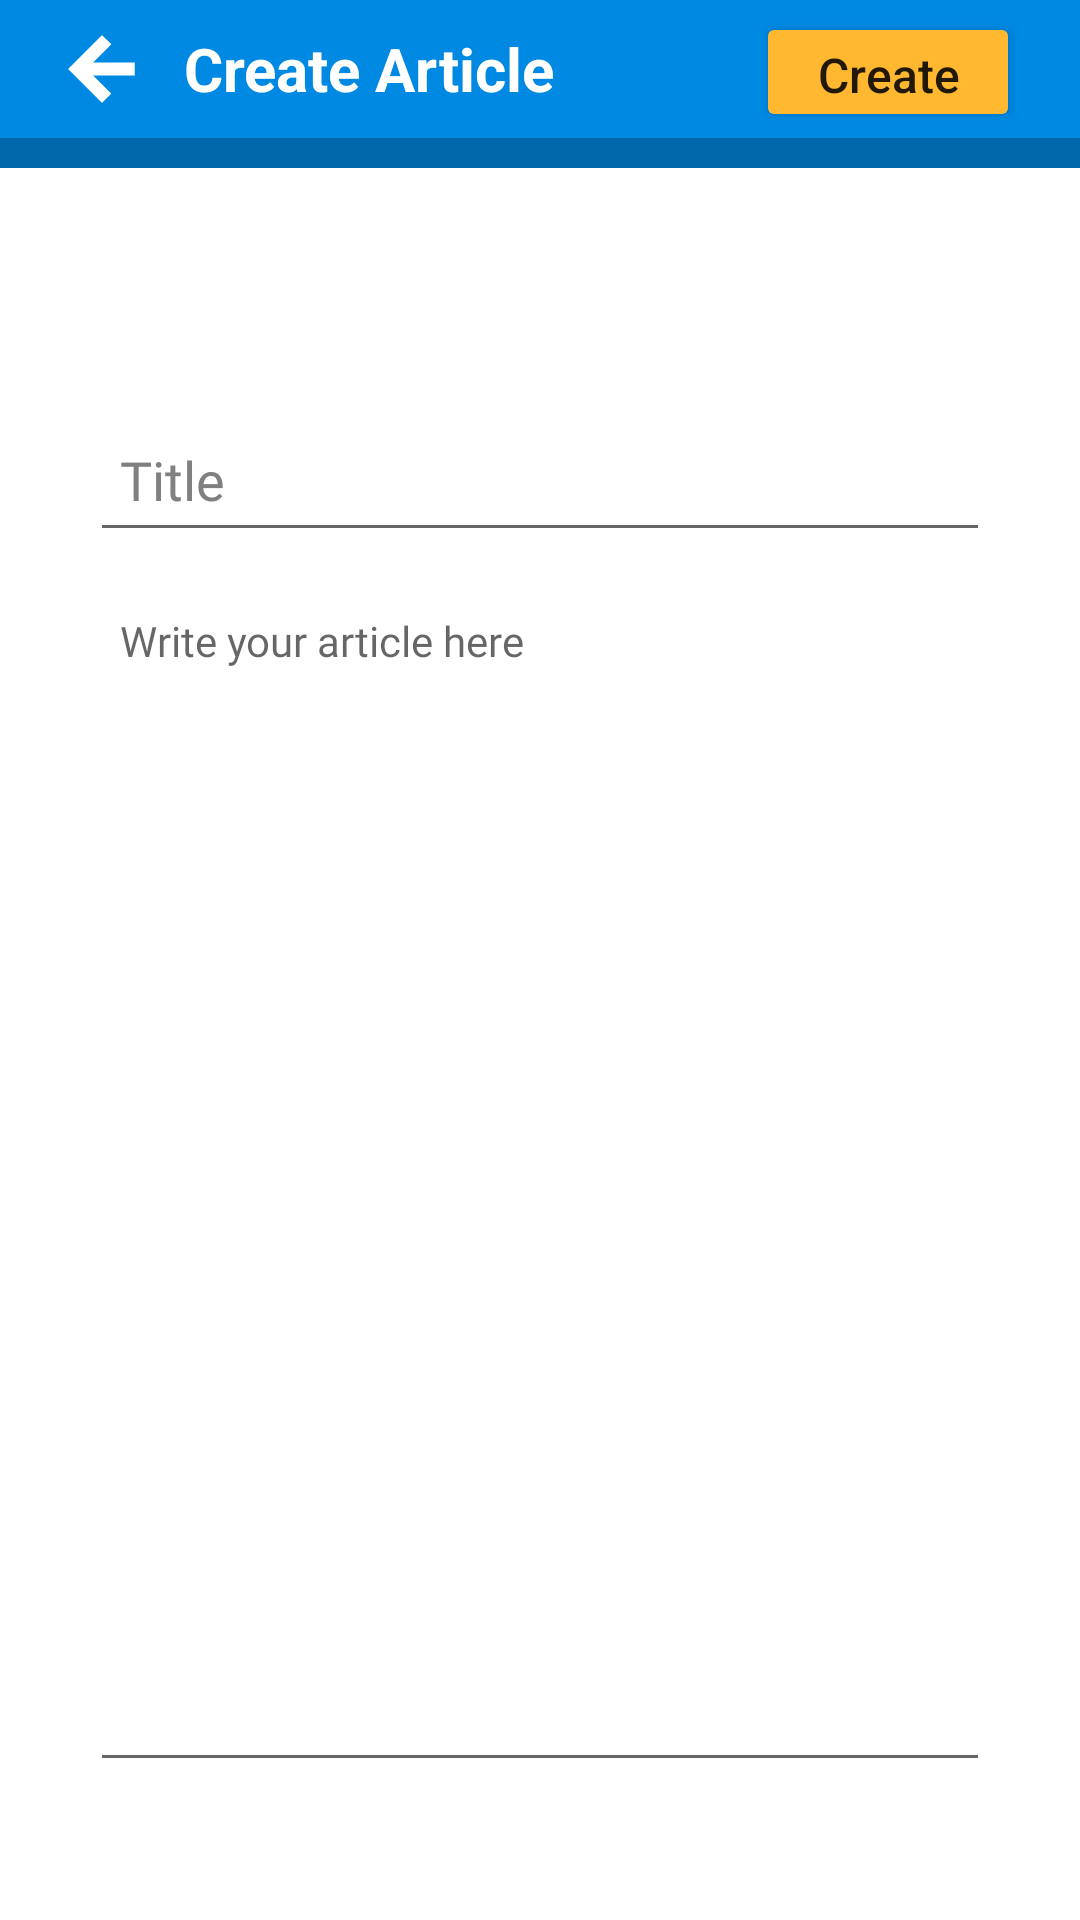

Layout XML and referenced resources for this Android screen:
<!-- AndroidManifest.xml: application theme Theme.Nginfoin -->
<!-- res/layout/activity_create.xml -->
<?xml version="1.0" encoding="utf-8"?>
<LinearLayout
    xmlns:android="http://schemas.android.com/apk/res/android"
    xmlns:app="http://schemas.android.com/apk/res-auto"
    xmlns:tools="http://schemas.android.com/tools"
    android:layout_width="match_parent"
    android:layout_height="match_parent"
    android:orientation="vertical"
    tools:context=".CreateActivity">

    <include
        android:id="@+id/include_appbar_create"
        layout="@layout/appbar_create"
        />

    <ScrollView
        android:layout_width="match_parent"
        android:layout_height="wrap_content">

        <LinearLayout
            android:layout_width="match_parent"
            android:layout_height="wrap_content"
            android:paddingHorizontal="30dp"
            android:orientation="vertical" >

            <EditText
                android:id="@+id/et_title_create"
                android:layout_width="match_parent"
                android:layout_height="wrap_content"
                android:layout_marginTop="80dp"
                android:hint="Title"
                android:padding="10dp"
                android:minHeight="48dp"
                android:textColor="@color/backBlue"
                android:fontFamily="@font/roboto_bold"
                android:textColorHint="#808080"
                app:layout_constraintEnd_toEndOf="parent"
                app:layout_constraintStart_toStartOf="parent"
                app:layout_constraintTop_toTopOf="parent" />

            <EditText
                android:id="@+id/text_input_create"
                android:layout_width="match_parent"
                android:layout_height="400dp"
                android:padding="10dp"
                android:layout_marginTop="10dp"
                android:scrollbars="vertical"
                android:gravity="top"
                android:textSize="14sp"
                android:overScrollMode="never"
                android:lines="9999999"
                android:scrollbarStyle="insideInset"
                android:fontFamily="@font/roboto_regular"
                android:hint="Write your article here"/>

        </LinearLayout>

    </ScrollView>

</LinearLayout>
<!-- res/layout/appbar_create.xml (included above) -->
<?xml version="1.0" encoding="utf-8"?>
<androidx.appcompat.widget.Toolbar xmlns:android="http://schemas.android.com/apk/res/android"
    android:id="@+id/appbar_create"
    android:layout_height="?attr/actionBarSize"
    android:layout_width="match_parent"
    android:background="@drawable/appbar">

    <ImageView
        android:layout_width="wrap_content"
        android:layout_height="wrap_content"
        android:src="@drawable/ic_arrow_back"
        android:layout_marginTop="8dp"
        android:layout_marginBottom="18dp"
        />

    <TextView
        android:id="@+id/tv_create_article"
        android:layout_width="wrap_content"
        android:layout_height="30dp"
        android:layout_marginTop="8dp"
        android:layout_marginStart="25dp"
        android:layout_marginBottom="18dp"
        android:gravity="center"
        android:text="Create Article"
        android:textColor="@color/white"
        android:textSize="20sp"
        android:textStyle="bold"
        />

    <Button
        android:layout_width="wrap_content"
        android:layout_height="40dp"
        android:layout_gravity="end"
        android:layout_marginEnd="20dp"
        android:layout_marginTop="8dp"
        android:layout_marginBottom="12dp"
        android:textAllCaps="false"
        android:backgroundTint="@color/button_yellow"
        android:text="Create"
        android:textSize="16sp"/>

</androidx.appcompat.widget.Toolbar>
<!-- resources referenced by this layout -->
<resources>
  <color name="backBlue">#3DB2FF</color>
  <color name="button_yellow">#FFB830</color>
  <color name="white">#FFFFFFFF</color>
  <!-- drawable appbar (drawable) -->
  <?xml version="1.0" encoding="utf-8"?>
  <layer-list xmlns:android="http://schemas.android.com/apk/res/android">
      <item android:left="-10dp" android:right="-10dp" android:top="-10dp">
          <shape
              android:shape="rectangle">
              <stroke
                  android:width="10dp"
                  android:color="@color/appbar_stroke" />
              <solid android:color="@color/appbar_blue" />
          </shape>
      </item>
  </layer-list>
  <!-- drawable ic_arrow_back (drawable) -->
  <vector android:height="36dp" android:tint="#FFFFFF"
      android:viewportHeight="24" android:viewportWidth="24"
      android:width="36dp" xmlns:android="http://schemas.android.com/apk/res/android">
      <path android:fillColor="@android:color/white" android:pathData="M20,11H7.83l5.59,-5.59L12,4l-8,8 8,8 1.41,-1.41L7.83,13H20v-2z"
          android:strokeWidth="1.5" android:strokeColor="@android:color/white"/>
  </vector>
  <style name="Theme.Nginfoin" parent="Theme.MaterialComponents.DayNight.DarkActionBar">
          
          <item name="colorPrimary">@color/purple_500</item>
          <item name="colorPrimaryVariant">@color/purple_700</item>
          <item name="colorOnPrimary">@color/white</item>
          
          <item name="colorSecondary">@color/teal_200</item>
          <item name="colorSecondaryVariant">@color/teal_700</item>
          <item name="colorOnSecondary">@color/black</item>
          
          <item name="android:statusBarColor" tools:targetApi="l">?attr/colorPrimaryVariant</item>
          
      </style>
  <color name="appbar_stroke">#0067AB</color>
  <color name="appbar_blue">#0089E3</color>
  <color name="purple_500">#FF6200EE</color>
  <color name="purple_700">#FF3700B3</color>
  <color name="teal_200">#FF03DAC5</color>
  <color name="teal_700">#FF018786</color>
  <color name="black">#FF000000</color>
</resources>
